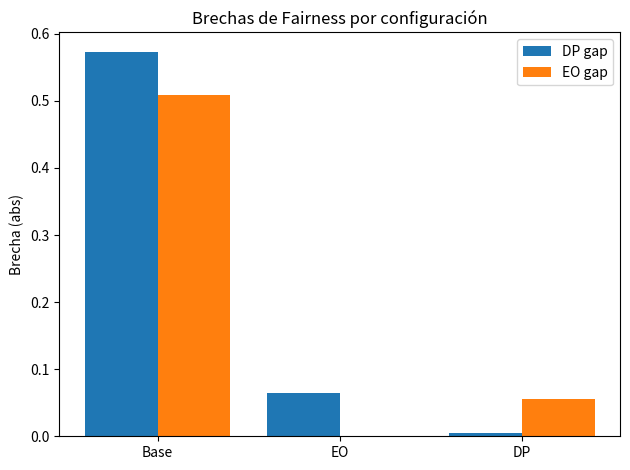
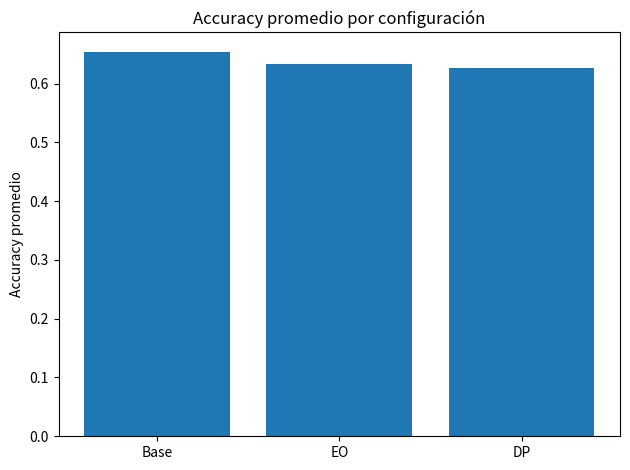
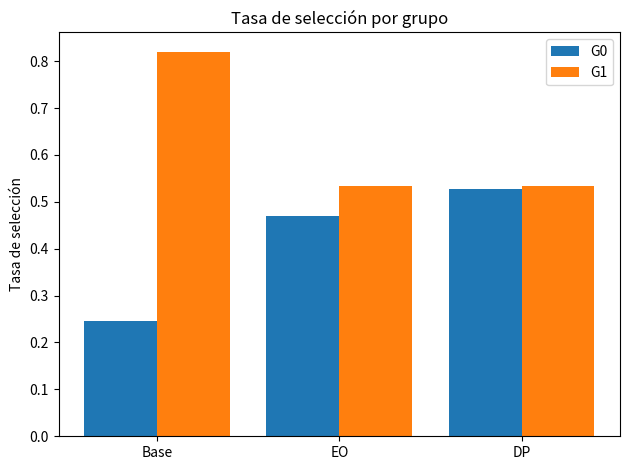

Python code for these plots, in order:
import numpy as np
import pandas as pd
import matplotlib.pyplot as plt
import os

# Datos sintéticos reproducibles
SEED = 42
rs = np.random.RandomState(SEED)
N = 4000

# Atributo sensible A (dos grupos)
A = rs.binomial(1, 0.5, size=N)

# Una característica con shift y cambio de varianza por grupo
x = rs.normal(loc=0.0 + 0.8*A, scale=1.0 + 0.2*A, size=N)

# Score "verdadero" (probabilidad) y etiqueta binaria
logit = 0.6 * x + (-0.4) + 0.6 * A
p = 1 / (1 + np.exp(-logit))        # será nuestro "score" de modelo (sin dependencias externas)
y = rs.binomial(1, p)

df = pd.DataFrame({"x": x, "A": A, "y": y, "score": p})


# Helpers de métricas
def confusion_from_threshold(y_true, scores, thr):
    """Devuelve TP, FP, TN, FN usando scores >= thr como predicción positiva."""
    y_pred = (scores >= thr).astype(int)
    TP = int(((y_true == 1) & (y_pred == 1)).sum())
    FP = int(((y_true == 0) & (y_pred == 1)).sum())
    TN = int(((y_true == 0) & (y_pred == 0)).sum())
    FN = int(((y_true == 1) & (y_pred == 0)).sum())
    return TP, FP, TN, FN, y_pred

def metrics_from_confusion(TP, FP, TN, FN):
    P = TP + FN
    Nn = TN + FP
    sel = (TP + FP) / (P + Nn + 1e-12)              # tasa de selección (DP)
    tpr = TP / (P + 1e-12)                          # recall (EO)
    fpr = FP / (Nn + 1e-12)
    ppv = TP / (TP + FP + 1e-12)                    # precisión positiva (PPV)
    acc = (TP + TN) / (P + Nn + 1e-12)
    return dict(selection_rate=sel, TPR=tpr, FPR=fpr, PPV=ppv, ACC=acc, P=P, N=Nn)

def group_metrics_from_thresholds(df, t0, t1):
    """Calcula métricas por grupo aplicando t0 para A=0 y t1 para A=1."""
    mask0 = (df["A"] == 0); mask1 = ~mask0
    TP0, FP0, TN0, FN0, yhat0 = confusion_from_threshold(df.loc[mask0,"y"].values,
                                                         df.loc[mask0,"score"].values, t0)
    TP1, FP1, TN1, FN1, yhat1 = confusion_from_threshold(df.loc[mask1,"y"].values,
                                                         df.loc[mask1,"score"].values, t1)
    m0 = metrics_from_confusion(TP0, FP0, TN0, FN0); m0.update({"TP":TP0,"FP":FP0,"FN":FN0})
    m1 = metrics_from_confusion(TP1, FP1, TN1, FN1); m1.update({"TP":TP1,"FP":FP1,"FN":FN1})
    return {0: m0, 1: m1}, yhat0, yhat1

def dp_gap(res): 
    return abs(res[1]["selection_rate"] - res[0]["selection_rate"])

def eo_gap(res): 
    return abs(res[1]["TPR"] - res[0]["TPR"])

def make_row(name, t0, t1, res):
    return {
        "Setup": name,
        "Threshold G0": float(t0),
        "Threshold G1": float(t1),
        "DP gap": dp_gap(res),
        "EO gap": eo_gap(res),
        "ACC G0": res[0]["ACC"],
        "ACC G1": res[1]["ACC"],
        "SelRate G0": res[0]["selection_rate"],
        "SelRate G1": res[1]["selection_rate"],
        "TPR G0": res[0]["TPR"],
        "TPR G1": res[1]["TPR"],
        "PPV G0": res[0]["PPV"],
        "PPV G1": res[1]["PPV"],
    }

def pretty_block(title, thresholds, res):
    print(f"\n{title}")
    if title.startswith("BASE MODEL"):
        print(f"Brecha Paridad Demográfica (DP) = {dp_gap(res)}")
        print(f"Brecha Igualdad de Oportunidad (EO) = {eo_gap(res)}")
    else:
        print(f"Umbrales: Grupo0 = {thresholds[0]} Grupo1 = {thresholds[1]}")
        print(f"Brecha DP = {dp_gap(res)}")
        print(f"Brecha EO = {eo_gap(res)}")
    print({
        0: {k: res[0][k] for k in ["TP","FP","FN","P","N","selection_rate","TPR","FPR","PPV","ACC"]},
        1: {k: res[1][k] for k in ["TP","FP","FN","P","N","selection_rate","TPR","FPR","PPV","ACC"]}
    })


# Baseline (umbral global 0.5)
t_base = 0.5
res_base, yhat0_b, yhat1_b = group_metrics_from_thresholds(df, t_base, t_base)


# EO dinámico: igualar TPR
def find_threshold_for_target_tpr(y_true, scores, target_tpr):
    """
    Busca el umbral cuyo TPR esté más cerca del target_tpr.
    Explora todos los scores únicos como candidatos de umbral (más bordes 0 y 1).
    """
    candidates = np.unique(np.concatenate([[0.0, 1.0], scores]))
    best_thr, best_gap = 0.5, 1e9
    for thr in candidates:
        TP, FP, TN, FN, _ = confusion_from_threshold(y_true, scores, thr)
        P = TP + FN
        tpr = TP / (P + 1e-12)
        gap = abs(tpr - target_tpr)
        if gap < best_gap:
            best_gap = gap
            best_thr = thr
    return float(best_thr)

# TPR de baseline por grupo y target como promedio
mask0 = (df["A"]==0); mask1 = ~mask0
TP0, FP0, TN0, FN0, _ = confusion_from_threshold(df.loc[mask0,"y"].values,
                                                 df.loc[mask0,"score"].values, t_base)
TP1, FP1, TN1, FN1, _ = confusion_from_threshold(df.loc[mask1,"y"].values,
                                                 df.loc[mask1,"score"].values, t_base)
tpr0_base = TP0 / (TP0 + FN0 + 1e-12)
tpr1_base = TP1 / (TP1 + FN1 + 1e-12)
tpr_target = 0.5*(tpr0_base + tpr1_base)

# Umbrales que logran TPR cercano al target para cada grupo
t0_eo = find_threshold_for_target_tpr(df.loc[mask0,"y"].values, df.loc[mask0,"score"].values, tpr_target)
t1_eo = find_threshold_for_target_tpr(df.loc[mask1,"y"].values, df.loc[mask1,"score"].values, tpr_target)
res_eo, yhat0_eo, yhat1_eo = group_metrics_from_thresholds(df, t0_eo, t1_eo)


# DP dinámico: igualar selección sin saturar
# Objetivo de selección: el promedio de las selecciones baseline (para no empujar a 100%)
sel0_base = (df.loc[mask0,"score"] >= t_base).mean()
sel1_base = (df.loc[mask1,"score"] >= t_base).mean()
target_sel = 0.5*(sel0_base + sel1_base)

# Búsqueda en rejilla (rápida) para hallar (t0, t1)
cands = np.linspace(0.05, 0.95, 181)
best = None
best_loss = 1e9

for t0 in cands:
    # fijamos t0 -> sel0 y luego buscamos t1 que minimice diferencia y cercanía al target
    sel0 = (df.loc[mask0,"score"] >= t0).mean()
    # para acelerar, evaluamos t1 en cands y escogemos el mejor
    losses = []
    for t1 in cands:
        sel1 = (df.loc[mask1,"score"] >= t1).mean()
        # pérdida = brecha DP + penalización por alejarse del target medio
        loss = abs(sel0 - sel1) + 0.5*abs(0.5*(sel0 + sel1) - target_sel)
        losses.append((loss, t1, sel0, sel1))
    loss, t1_opt, sel0_tmp, sel1_tmp = min(losses, key=lambda z: z[0])
    if loss < best_loss:
        best_loss = loss
        best = (t0, t1_opt)

t0_dp, t1_dp = best
res_dp, yhat0_dp, yhat1_dp = group_metrics_from_thresholds(df, t0_dp, t1_dp)


#Tabla resumen + CSV 
rows = [
    make_row("Base (0.50)", t_base, t_base, res_base),
    make_row(f"EO (t0={t0_eo:.3f}, t1={t1_eo:.3f})", t0_eo, t1_eo, res_eo),
    make_row(f"DP (t0={t0_dp:.3f}, t1={t1_dp:.3f})", t0_dp, t1_dp, res_dp),
]
tab = pd.DataFrame(rows)[[
    "Setup","Threshold G0","Threshold G1","DP gap","EO gap",
    "ACC G0","ACC G1","SelRate G0","SelRate G1","TPR G0","TPR G1","PPV G0","PPV G1"
]]

print("\n=== TABLA RESUMEN ===")
print(tab.to_string(index=False))

os.makedirs("figs", exist_ok=True)
tab.to_csv("fairness_results.csv", index=False)


pretty_block("BASE MODEL (thresh=0.5):", (t_base, t_base), res_base)
pretty_block("MITIGACIÓN EO (umbrales distintos por grupo):", (t0_eo, t1_eo), res_eo)
pretty_block("MITIGACIÓN DP (umbrales distintos por grupo):", (t0_dp, t1_dp), res_dp)


# Gráficas simples 

# a) Brechas DP y EO
plt.figure()
xpos = np.arange(len(tab))
plt.bar(xpos - 0.2, tab["DP gap"].values, width=0.4, label="DP gap")
plt.bar(xpos + 0.2, tab["EO gap"].values, width=0.4, label="EO gap")
plt.xticks(xpos, ["Base","EO","DP"])
plt.ylabel("Brecha (abs)")
plt.title("Brechas de Fairness por configuración")
plt.legend()
plt.tight_layout()
plt.savefig("figs/fairness_gaps.png", dpi=150)
plt.close()

# b) Accuracy promedio
plt.figure()
acc_avg = 0.5*(tab["ACC G0"].values + tab["ACC G1"].values)
plt.bar(np.arange(len(acc_avg)), acc_avg)
plt.xticks(np.arange(len(acc_avg)), ["Base","EO","DP"])
plt.ylabel("Accuracy promedio")
plt.title("Accuracy promedio por configuración")
plt.tight_layout()
plt.savefig("figs/accuracy_avg.png", dpi=150)
plt.close()

# c) Tasa de selección por grupo
plt.figure()
idx = np.arange(len(tab))
plt.bar(idx - 0.2, tab["SelRate G0"].values, width=0.4, label="G0")
plt.bar(idx + 0.2, tab["SelRate G1"].values, width=0.4, label="G1")
plt.xticks(idx, ["Base","EO","DP"])
plt.ylabel("Tasa de selección")
plt.title("Tasa de selección por grupo")
plt.legend()
plt.tight_layout()
plt.savefig("figs/selection_rates.png", dpi=150)
plt.close()

print("\nGuardado:")
print("- fairness_results.csv")
print("- figs/fairness_gaps.png")
print("- figs/accuracy_avg.png")
print("- figs/selection_rates.png")
